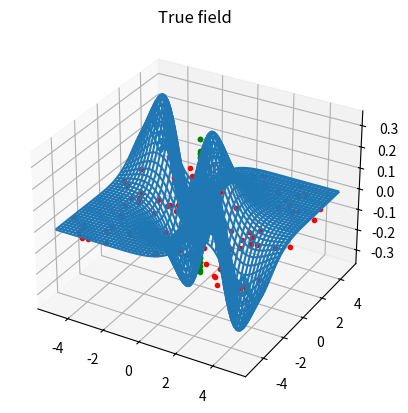
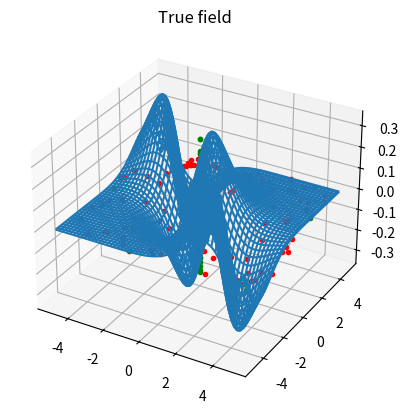
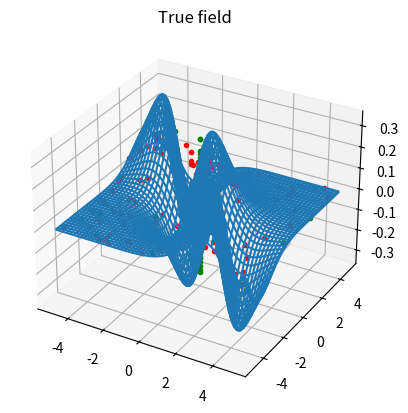
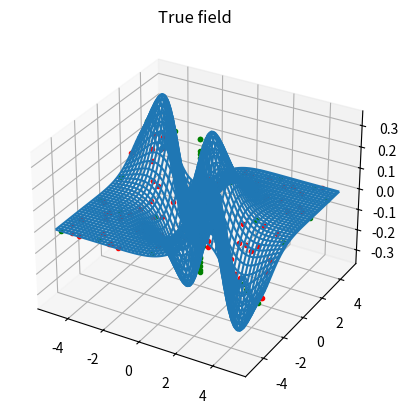
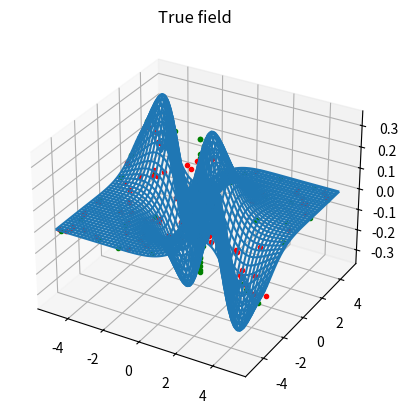
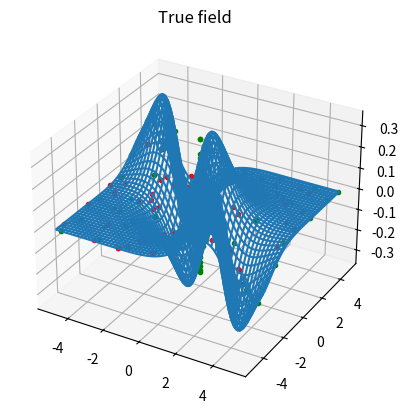
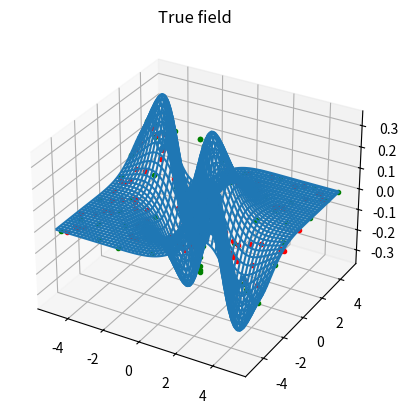
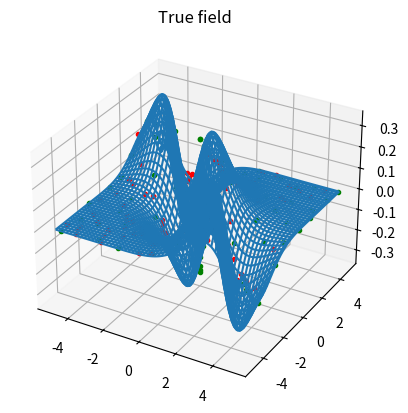
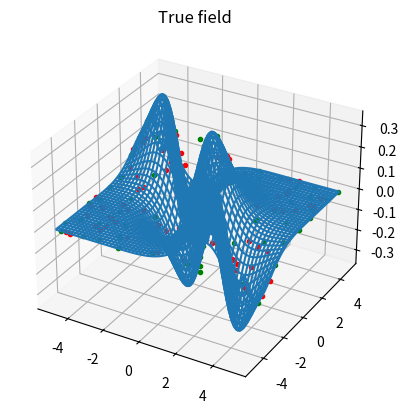
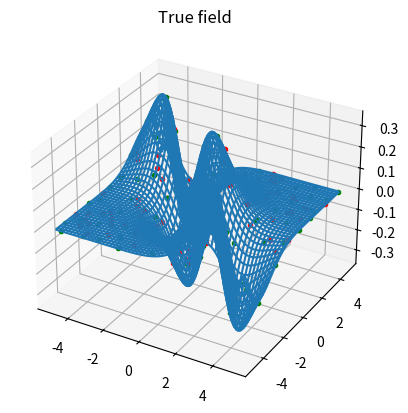

These charts were generated, in order, by the following Python code:
import numpy as np
import matplotlib.pyplot as plt
from mpl_toolkits.mplot3d import Axes3D

class GP:
    def __init__(self,kernelPar,varMeas):
        self.kernelPar = kernelPar
        self.varMeas = varMeas
        self.emptyData = True

    def kernel(self,z1,z2):
        squaredDistance = np.linalg.norm(z1-z2,2)
        return np.exp(-.5 * 1/self.kernelPar * squaredDistance)

    def getKernelMatrix(self,vec1,vec2):
        n = vec1.shape[0]
        N = vec2.shape[0]
        K = np.zeros((n,N))
        for i in range(n):
            for j in range(N):
                 K[i,j] = self.kernel(vec1[i,:],vec2[j,:])
        return K
        # todo: only update K matrix instead of recalculating

    def update(self,inputData,outputData):
        if self.emptyData:
            self.trainInput = inputData
            self.trainOutput = outputData
            self.emptyData = False
        else:
            self.trainInput = np.vstack((self.trainInput,inputData))
            self.trainOutput = np.vstack((self.trainOutput,outputData))

    def predict(self,input):
        # mu = K(test,training).T*inv(K(training,training))*trainingOutput
        K = self.getKernelMatrix(self.trainInput,self.trainInput)
        L = np.linalg.cholesky(K + self.varMeas*np.eye(self.trainInput.shape[0]))

        # Compute mean
        Lk = np.linalg.solve(L,self.getKernelMatrix(self.trainInput,input))
        mu = np.dot(Lk.T, np.linalg.solve(L,self.trainOutput))

        # Compute variance
        KStar = self.getKernelMatrix(input,input)
        var = KStar - np.dot(Lk.T,Lk)

        return mu, var

# Parameter
kernelPar = 1
varMeas = 0.0001
kappa = 100
GP = GP(kernelPar,varMeas)

# Ground Truth
#f = lambda x,y: x**2 + 0.9*y**2
f = lambda x,y: (np.sin(x) + np.sin(y))*np.exp(-np.abs(x+y))
xGT0, xGT1 = np.meshgrid(np.linspace(-5,5,100),np.linspace(-5,5,100))
fGT = f(xGT0,xGT1)
#print("fGT:",fGT)

xTrain = np.random.uniform(-5,5,(1,2))
xTrainHist = np.zeros((1000,2))
fTrainHist = np.zeros((1000,1))

for i in range(100):
    print(i)
    # next measurement:
    fTrain = f(xTrain[:,0],xTrain[:,1]) + varMeas*np.random.randn()
    fTrain = fTrain.reshape(-1,1)
    GP.update(xTrain,fTrain)

    nSample = 100
    xSample = np.random.uniform(-5,5,(nSample,2))
    mu,var = GP.predict(xSample)
    xTrainHist[i,:] = xTrain
    fTrainHist[i] = fTrain

    # acquisition function
    H = mu.reshape(nSample,1) + kappa*var.diagonal().reshape(nSample,1)
    index = np.argmax(H)
    xTrain = xSample[index,:].reshape(1,2)
    print(H)
    print(index)

    if i%10 == 0:
        fig = plt.figure()
        ax = fig.add_subplot(111,projection='3d')
        ax.plot_wireframe(xGT0, xGT1, fGT)
        ax.plot(xTrainHist[:,0],xTrainHist[:,1],fTrainHist[:,0],"g.")
        ax.plot(xSample[:,0],xSample[:,1],mu[:,0],"r.")
        plt.title("True field")
        print("difference:",np.mean(mu-f(xSample[:,0],xSample[:,1])))
        plt.show()

plt.show(block=True)


